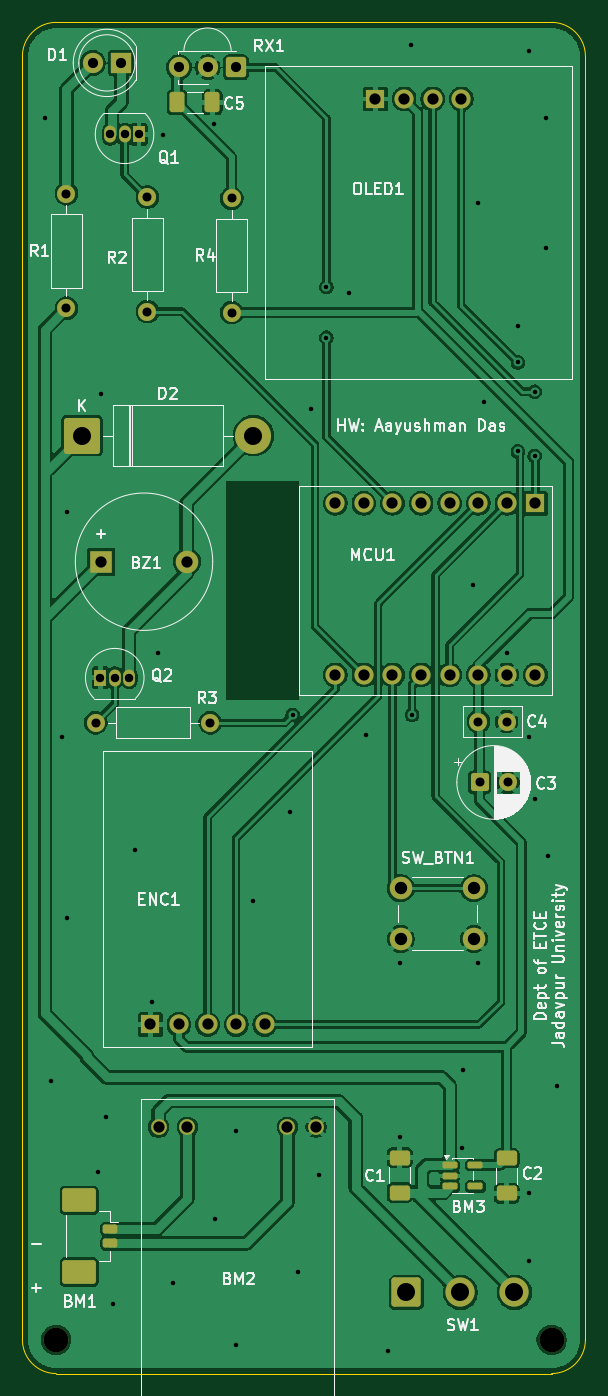
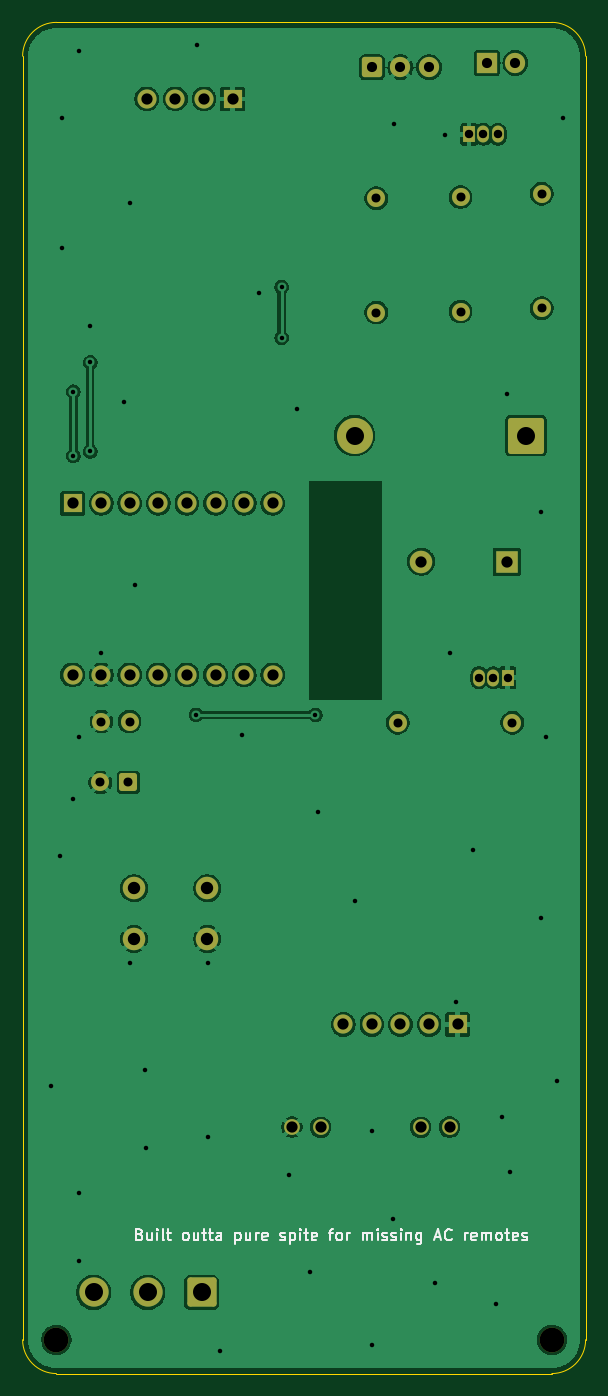
Circuit board: 8 layer files. Board 50.0 x 120.0 mm.
- bottom_copper: JU_IR_Clean-B_Cu.gbl (120493 bytes)
- bottom_mask: JU_IR_Clean-B_Mask.gbs (4072 bytes)
- bottom_silk: JU_IR_Clean-B_Silkscreen.gbo (24252 bytes)
- outline: JU_IR_Clean-Edge_Cuts.gm1 (1042 bytes)
- top_copper: JU_IR_Clean-F_Cu.gtl (159893 bytes)
- top_mask: JU_IR_Clean-F_Mask.gts (5244 bytes)
- top_silk: JU_IR_Clean-F_Silkscreen.gto (70182 bytes)
- drill: JU_IR_Clean.drl (2594 bytes)

=== bottom_copper: JU_IR_Clean-B_Cu.gbl (120493 bytes, source omitted) ===
=== bottom_mask: JU_IR_Clean-B_Mask.gbs ===
%TF.GenerationSoftware,KiCad,Pcbnew,10.0.1*%
%TF.CreationDate,2026-09-14T00:30:47+05:30*%
%TF.ProjectId,JU_IR_Clean,4a555f49-525f-4436-9c65-616e2e6b6963,v1.9*%
%TF.SameCoordinates,Original*%
%TF.FileFunction,Soldermask,Bot*%
%TF.FilePolarity,Negative*%
%FSLAX46Y46*%
G04 Gerber Fmt 4.6, Leading zero omitted, Abs format (unit mm)*
G04 Created by KiCad (PCBNEW 10.0.1) date 2026-09-14 00:30:47*
%MOMM*%
%LPD*%
G01*
G04 APERTURE LIST*
G04 Aperture macros list*
%AMRoundRect*
0 Rectangle with rounded corners*
0 $1 Rounding radius*
0 $2 $3 $4 $5 $6 $7 $8 $9 X,Y pos of 4 corners*
0 Add a 4 corners polygon primitive as box body*
4,1,4,$2,$3,$4,$5,$6,$7,$8,$9,$2,$3,0*
0 Add four circle primitives for the rounded corners*
1,1,$1+$1,$2,$3*
1,1,$1+$1,$4,$5*
1,1,$1+$1,$6,$7*
1,1,$1+$1,$8,$9*
0 Add four rect primitives between the rounded corners*
20,1,$1+$1,$2,$3,$4,$5,0*
20,1,$1+$1,$4,$5,$6,$7,0*
20,1,$1+$1,$6,$7,$8,$9,0*
20,1,$1+$1,$8,$9,$2,$3,0*%
G04 Aperture macros list end*
%ADD10C,2.000000*%
%ADD11C,2.200000*%
%ADD12RoundRect,0.250000X-0.550000X-0.550000X0.550000X-0.550000X0.550000X0.550000X-0.550000X0.550000X0*%
%ADD13C,1.600000*%
%ADD14RoundRect,0.250200X0.649800X0.649800X-0.649800X0.649800X-0.649800X-0.649800X0.649800X-0.649800X0*%
%ADD15C,1.800000*%
%ADD16R,2.000000X2.000000*%
%ADD17R,1.800000X1.800000*%
%ADD18R,1.700000X1.700000*%
%ADD19C,1.700000*%
%ADD20RoundRect,0.250000X-1.350000X-1.350000X1.350000X-1.350000X1.350000X1.350000X-1.350000X1.350000X0*%
%ADD21C,3.200000*%
%ADD22R,1.050000X1.500000*%
%ADD23O,1.050000X1.500000*%
%ADD24C,1.400000*%
%ADD25RoundRect,0.250000X-1.050000X-1.050000X1.050000X-1.050000X1.050000X1.050000X-1.050000X1.050000X0*%
%ADD26C,2.600000*%
G04 APERTURE END LIST*
D10*
%TO.C,SW_BTN1*%
X153600000Y-106900000D03*
X160100000Y-106900000D03*
X153600000Y-111400000D03*
X160100000Y-111400000D03*
%TD*%
D11*
%TO.C,REF\u002A\u002A*%
X167000000Y-147000000D03*
%TD*%
D12*
%TO.C,C3*%
X160600000Y-97500000D03*
D13*
X163100000Y-97500000D03*
%TD*%
%TO.C,R1*%
X123900000Y-55380000D03*
X123900000Y-45220000D03*
%TD*%
D14*
%TO.C,RX1*%
X138980000Y-34000000D03*
D15*
X136440000Y-34000000D03*
X133900000Y-34000000D03*
%TD*%
D16*
%TO.C,BZ1*%
X127000000Y-77900000D03*
D10*
X134600000Y-77900000D03*
%TD*%
D17*
%TO.C,D1*%
X128775000Y-33600000D03*
D15*
X126235000Y-33600000D03*
%TD*%
D13*
%TO.C,R4*%
X138600000Y-55780000D03*
X138600000Y-45620000D03*
%TD*%
D18*
%TO.C,MCU1*%
X165566424Y-72715933D03*
D19*
X163026424Y-72715933D03*
X160486424Y-72715933D03*
X157946424Y-72715933D03*
X155406424Y-72715933D03*
X152866424Y-72715933D03*
X150326424Y-72715933D03*
X147786424Y-72715933D03*
X165566424Y-87955933D03*
X163026424Y-87955933D03*
X160486424Y-87955933D03*
X157946424Y-87955933D03*
X155406424Y-87955933D03*
X152866424Y-87955933D03*
X150326424Y-87955933D03*
X147786424Y-87955933D03*
%TD*%
D20*
%TO.C,D2*%
X125280000Y-66700000D03*
D21*
X140520000Y-66700000D03*
%TD*%
D13*
%TO.C,R3*%
X126520000Y-92200000D03*
X136680000Y-92200000D03*
%TD*%
%TO.C,C4*%
X160500000Y-92100000D03*
X163000000Y-92100000D03*
%TD*%
D22*
%TO.C,Q2*%
X126930000Y-88200000D03*
D23*
X128200000Y-88200000D03*
X129470000Y-88200000D03*
%TD*%
D13*
%TO.C,R2*%
X131100000Y-45520000D03*
X131100000Y-55680000D03*
%TD*%
D18*
%TO.C,OLED1*%
X151350000Y-36800000D03*
D19*
X153890000Y-36800000D03*
X156430000Y-36800000D03*
X158970000Y-36800000D03*
%TD*%
D18*
%TO.C,ENC1*%
X131360000Y-119000000D03*
D19*
X133900000Y-119000000D03*
X136440000Y-119000000D03*
X138980000Y-119000000D03*
X141520000Y-119000000D03*
%TD*%
D22*
%TO.C,Q1*%
X130340000Y-39940000D03*
D23*
X129070000Y-39940000D03*
X127800000Y-39940000D03*
%TD*%
D11*
%TO.C,REF\u002A\u002A*%
X123000000Y-147000000D03*
%TD*%
D24*
%TO.C,BM2*%
X132087653Y-128120246D03*
X146087653Y-128120246D03*
X134642653Y-128126746D03*
X143532653Y-128126746D03*
%TD*%
D25*
%TO.C,SW1*%
X154100000Y-142800000D03*
D26*
X158900000Y-142800000D03*
X163700000Y-142800000D03*
%TD*%
M02*

=== bottom_silk: JU_IR_Clean-B_Silkscreen.gbo (24252 bytes, source omitted) ===
=== outline: JU_IR_Clean-Edge_Cuts.gm1 ===
%TF.GenerationSoftware,KiCad,Pcbnew,10.0.1*%
%TF.CreationDate,2026-09-14T00:30:47+05:30*%
%TF.ProjectId,JU_IR_Clean,4a555f49-525f-4436-9c65-616e2e6b6963,v1.9*%
%TF.SameCoordinates,Original*%
%TF.FileFunction,Profile,NP*%
%FSLAX46Y46*%
G04 Gerber Fmt 4.6, Leading zero omitted, Abs format (unit mm)*
G04 Created by KiCad (PCBNEW 10.0.1) date 2026-09-14 00:30:47*
%MOMM*%
%LPD*%
G01*
G04 APERTURE LIST*
%TA.AperFunction,Profile*%
%ADD10C,0.050000*%
%TD*%
G04 APERTURE END LIST*
D10*
X120000000Y-33000000D02*
G75*
G02*
X123000000Y-30000000I3000000J0D01*
G01*
X120000000Y-147000000D02*
X120000000Y-33000000D01*
X123000000Y-30000000D02*
X167000000Y-30000000D01*
X123000000Y-150000000D02*
G75*
G02*
X120000000Y-147000000I0J3000000D01*
G01*
X167000000Y-30000000D02*
G75*
G02*
X170000000Y-33000000I0J-3000000D01*
G01*
X167000000Y-150000000D02*
X123000000Y-150000000D01*
X170000000Y-33000000D02*
X170000000Y-147000000D01*
X170000000Y-147000000D02*
G75*
G02*
X167000000Y-150000000I-3000000J0D01*
G01*
M02*

=== top_copper: JU_IR_Clean-F_Cu.gtl (159893 bytes, source omitted) ===
=== top_mask: JU_IR_Clean-F_Mask.gts ===
%TF.GenerationSoftware,KiCad,Pcbnew,10.0.1*%
%TF.CreationDate,2026-09-14T00:30:47+05:30*%
%TF.ProjectId,JU_IR_Clean,4a555f49-525f-4436-9c65-616e2e6b6963,v1.9*%
%TF.SameCoordinates,Original*%
%TF.FileFunction,Soldermask,Top*%
%TF.FilePolarity,Negative*%
%FSLAX46Y46*%
G04 Gerber Fmt 4.6, Leading zero omitted, Abs format (unit mm)*
G04 Created by KiCad (PCBNEW 10.0.1) date 2026-09-14 00:30:47*
%MOMM*%
%LPD*%
G01*
G04 APERTURE LIST*
G04 Aperture macros list*
%AMRoundRect*
0 Rectangle with rounded corners*
0 $1 Rounding radius*
0 $2 $3 $4 $5 $6 $7 $8 $9 X,Y pos of 4 corners*
0 Add a 4 corners polygon primitive as box body*
4,1,4,$2,$3,$4,$5,$6,$7,$8,$9,$2,$3,0*
0 Add four circle primitives for the rounded corners*
1,1,$1+$1,$2,$3*
1,1,$1+$1,$4,$5*
1,1,$1+$1,$6,$7*
1,1,$1+$1,$8,$9*
0 Add four rect primitives between the rounded corners*
20,1,$1+$1,$2,$3,$4,$5,0*
20,1,$1+$1,$4,$5,$6,$7,0*
20,1,$1+$1,$6,$7,$8,$9,0*
20,1,$1+$1,$8,$9,$2,$3,0*%
G04 Aperture macros list end*
%ADD10C,2.000000*%
%ADD11RoundRect,0.200000X-0.450000X0.200000X-0.450000X-0.200000X0.450000X-0.200000X0.450000X0.200000X0*%
%ADD12RoundRect,0.250001X-1.249999X0.799999X-1.249999X-0.799999X1.249999X-0.799999X1.249999X0.799999X0*%
%ADD13RoundRect,0.250000X0.412500X0.650000X-0.412500X0.650000X-0.412500X-0.650000X0.412500X-0.650000X0*%
%ADD14C,2.200000*%
%ADD15RoundRect,0.250000X-0.550000X-0.550000X0.550000X-0.550000X0.550000X0.550000X-0.550000X0.550000X0*%
%ADD16C,1.600000*%
%ADD17RoundRect,0.250200X0.649800X0.649800X-0.649800X0.649800X-0.649800X-0.649800X0.649800X-0.649800X0*%
%ADD18C,1.800000*%
%ADD19R,2.000000X2.000000*%
%ADD20RoundRect,0.250000X-0.650000X0.412500X-0.650000X-0.412500X0.650000X-0.412500X0.650000X0.412500X0*%
%ADD21R,1.800000X1.800000*%
%ADD22R,1.700000X1.700000*%
%ADD23C,1.700000*%
%ADD24RoundRect,0.250000X-1.350000X-1.350000X1.350000X-1.350000X1.350000X1.350000X-1.350000X1.350000X0*%
%ADD25C,3.200000*%
%ADD26R,1.050000X1.500000*%
%ADD27O,1.050000X1.500000*%
%ADD28RoundRect,0.150000X-0.512500X-0.150000X0.512500X-0.150000X0.512500X0.150000X-0.512500X0.150000X0*%
%ADD29C,1.400000*%
%ADD30RoundRect,0.250000X-1.050000X-1.050000X1.050000X-1.050000X1.050000X1.050000X-1.050000X1.050000X0*%
%ADD31C,2.600000*%
%ADD32RoundRect,0.250000X0.650000X-0.412500X0.650000X0.412500X-0.650000X0.412500X-0.650000X-0.412500X0*%
G04 APERTURE END LIST*
D10*
%TO.C,SW_BTN1*%
X153600000Y-106900000D03*
X160100000Y-106900000D03*
X153600000Y-111400000D03*
X160100000Y-111400000D03*
%TD*%
D11*
%TO.C,BM1*%
X127800000Y-137175000D03*
X127800000Y-138425000D03*
D12*
X125050000Y-134625000D03*
X125050000Y-140975000D03*
%TD*%
D13*
%TO.C,C5*%
X136862500Y-37100000D03*
X133737500Y-37100000D03*
%TD*%
D14*
%TO.C,REF\u002A\u002A*%
X167000000Y-147000000D03*
%TD*%
D15*
%TO.C,C3*%
X160600000Y-97500000D03*
D16*
X163100000Y-97500000D03*
%TD*%
%TO.C,R1*%
X123900000Y-55380000D03*
X123900000Y-45220000D03*
%TD*%
D17*
%TO.C,RX1*%
X138980000Y-34000000D03*
D18*
X136440000Y-34000000D03*
X133900000Y-34000000D03*
%TD*%
D19*
%TO.C,BZ1*%
X127000000Y-77900000D03*
D10*
X134600000Y-77900000D03*
%TD*%
D20*
%TO.C,C2*%
X163000000Y-130875000D03*
X163000000Y-134000000D03*
%TD*%
D21*
%TO.C,D1*%
X128775000Y-33600000D03*
D18*
X126235000Y-33600000D03*
%TD*%
D16*
%TO.C,R4*%
X138600000Y-55780000D03*
X138600000Y-45620000D03*
%TD*%
D22*
%TO.C,MCU1*%
X165566424Y-72715933D03*
D23*
X163026424Y-72715933D03*
X160486424Y-72715933D03*
X157946424Y-72715933D03*
X155406424Y-72715933D03*
X152866424Y-72715933D03*
X150326424Y-72715933D03*
X147786424Y-72715933D03*
X165566424Y-87955933D03*
X163026424Y-87955933D03*
X160486424Y-87955933D03*
X157946424Y-87955933D03*
X155406424Y-87955933D03*
X152866424Y-87955933D03*
X150326424Y-87955933D03*
X147786424Y-87955933D03*
%TD*%
D24*
%TO.C,D2*%
X125280000Y-66700000D03*
D25*
X140520000Y-66700000D03*
%TD*%
D16*
%TO.C,R3*%
X126520000Y-92200000D03*
X136680000Y-92200000D03*
%TD*%
%TO.C,C4*%
X160500000Y-92100000D03*
X163000000Y-92100000D03*
%TD*%
D26*
%TO.C,Q2*%
X126930000Y-88200000D03*
D27*
X128200000Y-88200000D03*
X129470000Y-88200000D03*
%TD*%
D28*
%TO.C,BM3*%
X157962500Y-131487500D03*
X157962500Y-132437500D03*
X157962500Y-133387500D03*
X160237500Y-133387500D03*
X160237500Y-131487500D03*
%TD*%
D16*
%TO.C,R2*%
X131100000Y-45520000D03*
X131100000Y-55680000D03*
%TD*%
D22*
%TO.C,OLED1*%
X151350000Y-36800000D03*
D23*
X153890000Y-36800000D03*
X156430000Y-36800000D03*
X158970000Y-36800000D03*
%TD*%
D22*
%TO.C,ENC1*%
X131360000Y-119000000D03*
D23*
X133900000Y-119000000D03*
X136440000Y-119000000D03*
X138980000Y-119000000D03*
X141520000Y-119000000D03*
%TD*%
D26*
%TO.C,Q1*%
X130340000Y-39940000D03*
D27*
X129070000Y-39940000D03*
X127800000Y-39940000D03*
%TD*%
D14*
%TO.C,REF\u002A\u002A*%
X123000000Y-147000000D03*
%TD*%
D29*
%TO.C,BM2*%
X132087653Y-128120246D03*
X146087653Y-128120246D03*
X134642653Y-128126746D03*
X143532653Y-128126746D03*
%TD*%
D30*
%TO.C,SW1*%
X154100000Y-142800000D03*
D31*
X158900000Y-142800000D03*
X163700000Y-142800000D03*
%TD*%
D32*
%TO.C,C1*%
X153500000Y-133937500D03*
X153500000Y-130812500D03*
%TD*%
M02*

=== top_silk: JU_IR_Clean-F_Silkscreen.gto (70182 bytes, source omitted) ===
=== drill: JU_IR_Clean.drl ===
M48
; DRILL file KiCad 10.0.1 date 2026-09-14T00:32:30
; FORMAT={-:-/ absolute / metric / decimal}
; #@! TF.CreationDate,2026-09-14T00:32:30+05:30
; #@! TF.GenerationSoftware,Kicad,Pcbnew,10.0.1
; #@! TF.FileFunction,MixedPlating,1,2
FMAT,2
METRIC
; #@! TA.AperFunction,Plated,PTH,ViaDrill
T1C0.400
; #@! TA.AperFunction,Plated,PTH,ComponentDrill
T2C0.750
; #@! TA.AperFunction,Plated,PTH,ComponentDrill
T3C0.800
; #@! TA.AperFunction,Plated,PTH,ComponentDrill
T4C0.900
; #@! TA.AperFunction,Plated,PTH,ComponentDrill
T5C1.000
; #@! TA.AperFunction,Plated,PTH,ComponentDrill
T6C1.100
; #@! TA.AperFunction,Plated,PTH,ComponentDrill
T7C1.600
; #@! TA.AperFunction,NonPlated,NPTH,ComponentDrill
T8C2.200
%
G90
G05
T1
X122.0Y-38.5
X122.5Y-124.0
X123.5Y-93.5
X124.0Y-73.5
X124.0Y-109.5
X126.7Y-132.1
X127.0Y-63.0
X127.4Y-127.2
X128.0Y-143.8
X130.0Y-103.5
X131.5Y-117.0
X132.0Y-86.0
X132.5Y-40.0
X133.4Y-142.0
X137.0Y-39.0
X137.1Y-136.3
X139.0Y-128.5
X139.0Y-147.5
X140.5Y-108.0
X143.8Y-100.1
X144.0Y-91.5
X144.5Y-141.0
X145.6Y-64.3
X146.3Y-132.4
X147.0Y-53.5
X147.0Y-58.0
X149.0Y-54.0
X150.5Y-93.3
X152.5Y-148.0
X153.5Y-113.5
X153.5Y-129.0
X154.5Y-32.0
X154.6Y-91.5
X159.0Y-130.0
X159.1Y-123.0
X160.0Y-80.0
X160.5Y-46.0
X160.5Y-113.5
X161.0Y-63.7
X163.0Y-86.0
X164.0Y-57.0
X164.0Y-60.2
X164.0Y-68.1
X165.0Y-32.5
X165.0Y-93.5
X165.0Y-134.0
X165.0Y-140.0
X165.5Y-62.8
X165.5Y-68.5
X165.5Y-99.0
X166.5Y-38.5
X166.5Y-50.0
X166.7Y-104.0
X167.5Y-124.5
T2
X126.93Y-88.2
X127.8Y-39.94
X128.2Y-88.2
X129.07Y-39.94
X129.47Y-88.2
X130.34Y-39.94
T3
X123.9Y-45.22
X123.9Y-55.38
X126.52Y-92.2
X131.1Y-45.52
X131.1Y-55.68
X136.68Y-92.2
X138.6Y-45.62
X138.6Y-55.78
X160.5Y-92.1
X160.6Y-97.5
X163.0Y-92.1
X163.1Y-97.5
T4
X126.235Y-33.6
X128.775Y-33.6
X133.9Y-34.0
X136.44Y-34.0
X138.98Y-34.0
T5
X127.0Y-77.9
X131.36Y-119.0
X132.088Y-128.12
X133.9Y-119.0
X134.6Y-77.9
X134.643Y-128.127
X136.44Y-119.0
X138.98Y-119.0
X141.52Y-119.0
X143.533Y-128.127
X146.088Y-128.12
X147.786Y-72.716
X147.786Y-87.956
X150.326Y-72.716
X150.326Y-87.956
X151.35Y-36.8
X152.866Y-72.716
X152.866Y-87.956
X153.89Y-36.8
X155.406Y-72.716
X155.406Y-87.956
X156.43Y-36.8
X157.946Y-72.716
X157.946Y-87.956
X158.97Y-36.8
X160.486Y-72.716
X160.486Y-87.956
X163.026Y-72.716
X163.026Y-87.956
X165.566Y-72.716
X165.566Y-87.956
T6
X153.6Y-106.9
X153.6Y-111.4
X160.1Y-106.9
X160.1Y-111.4
T7
X125.28Y-66.7
X140.52Y-66.7
X154.1Y-142.8
X158.9Y-142.8
X163.7Y-142.8
T8
X123.0Y-147.0
X167.0Y-147.0
M30
